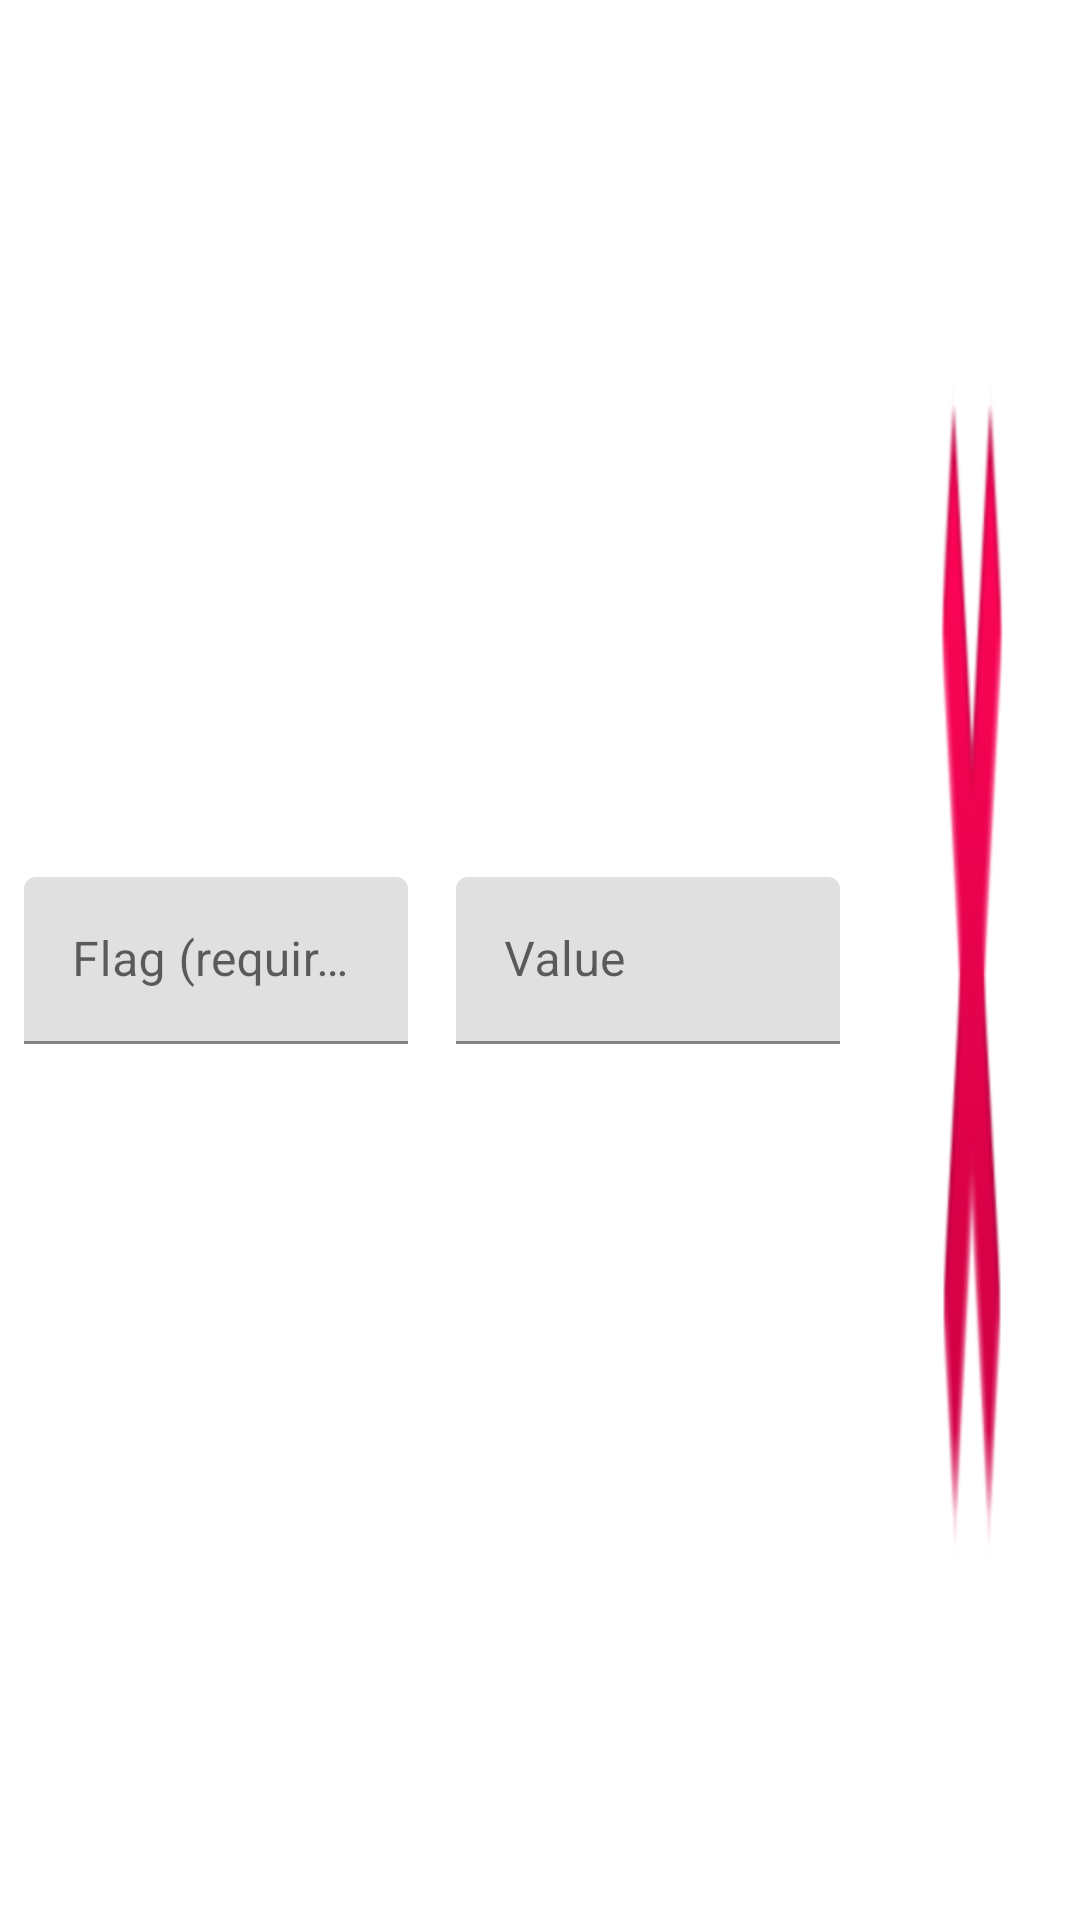

Reconstruct the res/layout file that produces this screen, plus the resources it refers to.
<!-- AndroidManifest.xml: application theme Theme.SSHCommander -->
<!-- res/layout/commands_args_item.xml -->
<?xml version="1.0" encoding="utf-8"?>
<androidx.constraintlayout.widget.ConstraintLayout xmlns:android="http://schemas.android.com/apk/res/android"
    xmlns:app="http://schemas.android.com/apk/res-auto"
    xmlns:tools="http://schemas.android.com/tools"
    android:layout_width="match_parent"
    android:layout_height="wrap_content">

    <androidx.constraintlayout.widget.Guideline
        android:id="@+id/guideline2"
        android:layout_width="wrap_content"
        android:layout_height="wrap_content"
        android:orientation="vertical"
        app:layout_constraintGuide_percent="0.4" />

    <com.google.android.material.textfield.TextInputLayout
        android:layout_width="0dp"
        android:layout_height="wrap_content"
        android:layout_marginStart="8dp"
        android:layout_marginTop="8dp"
        android:layout_marginEnd="8dp"
        android:layout_marginBottom="8dp"
        app:layout_constraintBottom_toBottomOf="parent"
        app:layout_constraintEnd_toStartOf="@+id/guideline2"
        app:layout_constraintStart_toStartOf="parent"
        app:layout_constraintTop_toTopOf="parent">

        <com.google.android.material.textfield.TextInputEditText
            android:id="@+id/TIET_args_flag"
            android:layout_width="match_parent"
            android:layout_height="wrap_content"
            android:hint="@string/args_flag" />
    </com.google.android.material.textfield.TextInputLayout>

    <com.google.android.material.textfield.TextInputLayout
        android:id="@+id/textInputLayout7"
        android:layout_width="0dp"
        android:layout_height="wrap_content"
        android:layout_marginStart="8dp"
        android:layout_marginTop="8dp"
        android:layout_marginEnd="8dp"
        android:layout_marginBottom="8dp"
        app:layout_constraintBottom_toBottomOf="parent"
        app:layout_constraintEnd_toStartOf="@+id/guideline3"
        app:layout_constraintStart_toStartOf="@+id/guideline2"
        app:layout_constraintTop_toTopOf="parent">

        <com.google.android.material.textfield.TextInputEditText
            android:id="@+id/TIET_args_value"
            android:layout_width="match_parent"
            android:layout_height="wrap_content"
            android:hint="@string/args_value" />
    </com.google.android.material.textfield.TextInputLayout>

    <androidx.constraintlayout.widget.Guideline
        android:id="@+id/guideline3"
        android:layout_width="wrap_content"
        android:layout_height="wrap_content"
        android:orientation="vertical"
        app:layout_constraintGuide_percent="0.80" />

    <ImageView
        android:id="@+id/IV_args_delete"
        android:layout_width="0dp"
        android:layout_height="0dp"
        android:layout_marginStart="20dp"
        android:layout_marginTop="16dp"
        android:layout_marginEnd="20dp"
        android:layout_marginBottom="16dp"
        android:scaleType="fitXY"
        app:layout_constraintBottom_toBottomOf="parent"
        app:layout_constraintEnd_toEndOf="parent"
        app:layout_constraintStart_toStartOf="@+id/guideline3"
        app:layout_constraintTop_toTopOf="parent"
        app:srcCompat="@android:drawable/ic_delete" />
</androidx.constraintlayout.widget.ConstraintLayout>
<!-- resources referenced by this layout -->
<resources>
  <string name="args_flag">Flag (required)</string>
  <string name="args_value">Value</string>
  <style name="Theme.SSHCommander" parent="Theme.MaterialComponents.DayNight.DarkActionBar">
          
          <item name="colorPrimary">@color/purple_500</item>
          <item name="colorPrimaryVariant">@color/purple_700</item>
          <item name="colorOnPrimary">@color/white</item>
          
          <item name="colorSecondary">@color/teal_200</item>
          <item name="colorSecondaryVariant">@color/teal_700</item>
          <item name="colorOnSecondary">@color/black</item>
          
          <item name="android:statusBarColor" tools:targetApi="l">?attr/colorPrimaryVariant</item>
          
      </style>
  <!-- not gathered from this repository: default colours our renderer supplied (Android Studio template values) -->
  <color name="purple_500">#FF6200EE</color>
  <color name="purple_700">#FF3700B3</color>
  <color name="teal_200">#FF03DAC5</color>
  <color name="teal_700">#FF018786</color>
  <color name="black">#FF000000</color>
  <color name="white">#FFFFFFFF</color>
</resources>
